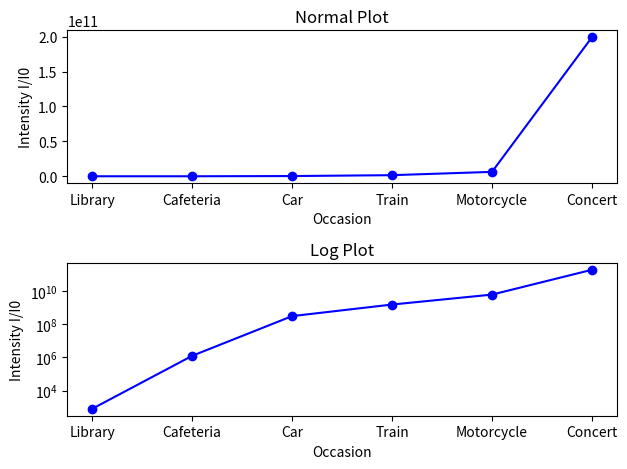

This figure's Python source:
"""
Data Visualisation - Logarithmic Plots
"""

import numpy as np
import matplotlib.pyplot as plt

L = [7.94e2, 1.26e6, 3.16e8, 1.58e9, 6.3e9, 1.99e11]
Occasion = ['Library', 'Cafeteria', 'Car', 'Train', 'Motorcycle', 'Concert']

plt.subplot(2, 1, 1)
plt.plot(L, '-bo')
plt.xticks(np.arange(6), Occasion)
plt.xlabel('Occasion')
plt.ylabel('Intensity I/I0')
plt.title('Normal Plot')

plt.subplot(2, 1, 2)
plt.semilogy(L, '-bo')
plt.xticks(np.arange(6), Occasion)
plt.xlabel('Occasion')
plt.ylabel('Intensity I/I0')
plt.title('Log Plot')

plt.tight_layout()
plt.show()
